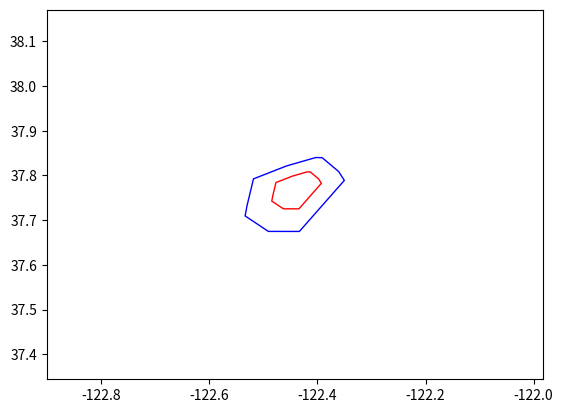

Here is the Python script that generated this plot:
import matplotlib.pyplot as plt
import numpy as np
from matplotlib.path import Path
from matplotlib.patches import Polygon
import pylab as pl

def draw_plot(polygon_points, scaled_polygon_points, S, zoom_out_factor = 2.5):
	"""This draws a simple plot to demonstrate scaling."""
	fig = plt.figure()
	ax1 = fig.add_subplot(111)
	ax1.add_patch(Polygon(polygon_points, closed=True, fill=False,
		color='red'))
	ax1.add_patch(Polygon(scaled_polygon_points, closed=True, fill=False,
		color='blue'))
	#Fetch the minimum and maximum dimension values as 1x2 row vectors
	min_dimension_values = S.min(axis=0)
	max_dimension_values = S.max(axis=0)
	#Stack these vectors vertically to make a matrix of boundaries, B
	B = np.vstack((min_dimension_values, max_dimension_values))
	#Calculate the range between the highest and lowest values for 
	#each dimension
	dimension_ranges = max_dimension_values - min_dimension_values
	#Create a column vector to represent zoom_out, and scale it by a factor
	zoom_out = np.matrix([[-1],[1]]) * zoom_out_factor
	#Apply the zoom_out to the dimension_ranges to make a zoom matrix, Z
	Z = zoom_out * dimension_ranges
	#Add the zoom matrix Z to the original boundaries B, to get your final
	#page boundaries, P
	P = B + Z 

	x_boundaries = (P[0,0], P[1,0])
	y_boundaries = (P[0,1], P[1,1])

	ax1.set_xlim(x_boundaries)
	ax1.set_ylim(y_boundaries)
	plt.show()

def scale_polygon(list_of_points, scale=2.0):
	"""This function accepts a list of points representing a polygon and scales
	them about its centroid."""
	#Create a matrix from the list of points, M
	M = np.matrix(list_of_points)
	#Sum axis 0 (the columns) to produce a 1 x n matrix (row vector)
	column_sums = M.sum(axis=0, dtype='float')
	#Grab the shape M, to learn how many points are in the list
	num_of_points, _ = M.shape
	#Divide the column_sums by the number of points to find the average value for each dimension
	centroid_vector = column_sums / num_of_points
	#Create a matrix built of centroids, C, that is the same shape as M
	C = np.resize(centroid_vector, M.shape)
	#Subtract C from M to create a matrix of deltas, D, from each point in M to each point in C
	D = M - C
	#Scale the matrix of deltas (D) by the scale provided and call it DS
	DS = D * scale
	#Add the Scaled Delta matrix (DS) to the Centroid Matrix (C) and call it S
	S = C + DS
	#Return the centroid vector, and a list of points representing the scaled polygon
	return centroid_vector, S.tolist(), M, S

if __name__ == "__main__":
	"""Do this stuff."""
	scaling_factor = 2

	#[[10.0, 5.0], [5.0, 8.0], [7.0, 14], [13.0, 14.0], [15.0, 8.0]]
	original_polygon_points =\
	[[-122.392586, 37.782428], [-122.434139, 37.725378], [-122.462813, 37.725407], [-122.48432, 37.742723], [-122.482605, 37.753909], [-122.476587, 37.784143], [-122.446137, 37.798541], [-122.419482, 37.807829], [-122.418104, 37.808003], [-122.413038, 37.807794], [-122.397797, 37.792259], [-122.392586, 37.782428]]
#	[[10.0 ,6.0], [7.0, 8.0], [6.0, 11], [8.0,14.0], [12.0, 14.0], [14.0, 11.0], [13.0, 8.0]]
	centroid, scaled_polygon_points, _, S =\
		scale_polygon(original_polygon_points,scale=scaling_factor)
	print("Original Polygon Points are:\n{0}".format(original_polygon_points))
	print("Scaling Factor is {0}".format(scaling_factor))
	print("Centroid is {0}".format(centroid))
	print("Scaled Polygon Points are:\n{0}".format(scaled_polygon_points))

	draw_plot(original_polygon_points, scaled_polygon_points, S, zoom_out_factor = 2)
